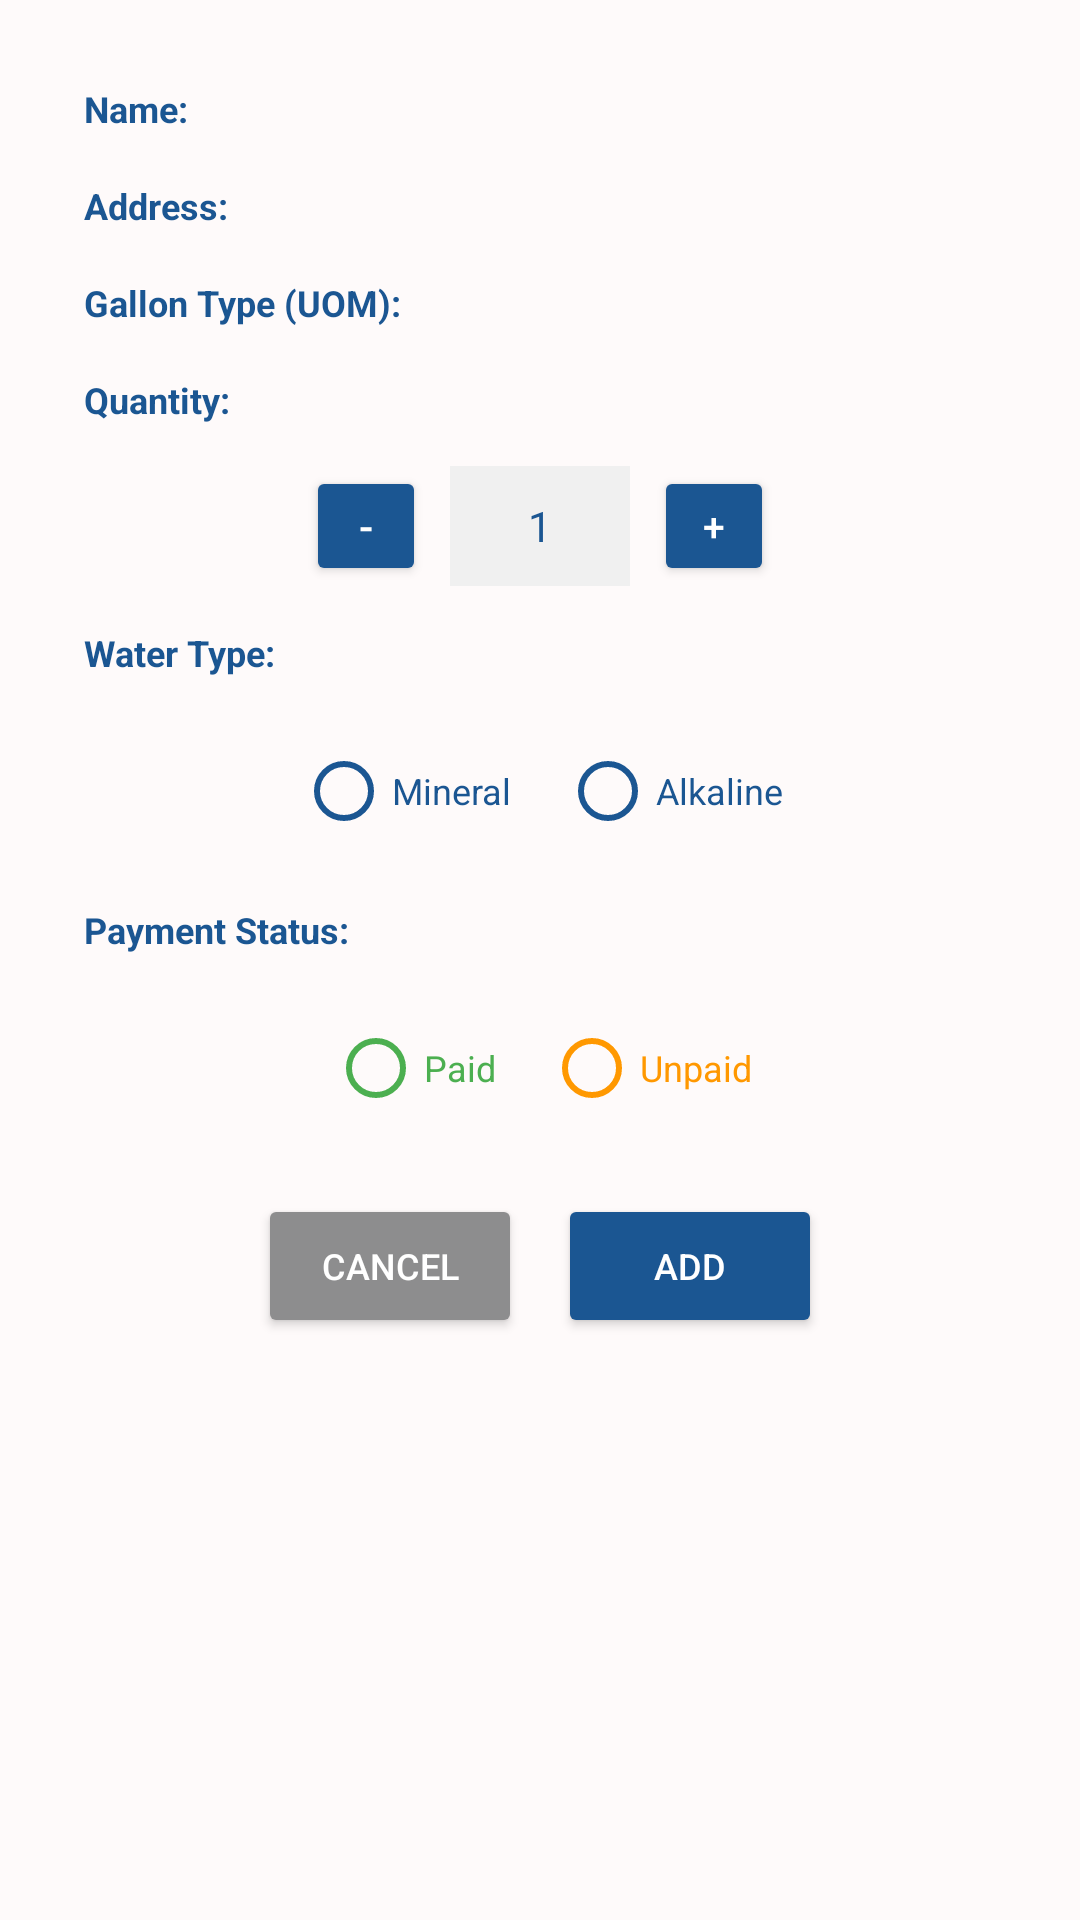

The Android layout XML behind this screen, and the referenced resources:
<!-- AndroidManifest.xml: application theme Theme.FHydroScan -->
<!-- res/layout/dialog_scanned_admin.xml -->
<?xml version="1.0" encoding="utf-8"?>
<ScrollView xmlns:android="http://schemas.android.com/apk/res/android"
    android:layout_width="match_parent"
    android:layout_height="wrap_content"
    android:background="#fefafa">

    <LinearLayout
        android:layout_width="match_parent"
        android:layout_height="wrap_content"
        android:orientation="vertical"
        android:padding="20dp">

        
        <LinearLayout
            android:layout_width="match_parent"
            android:layout_height="wrap_content"
            android:orientation="horizontal"
            android:padding="8dp">
            <TextView
                android:layout_width="wrap_content"
                android:layout_height="wrap_content"
                android:text="Name: "
                android:textSize="12sp"
                android:textColor="#1b5692"
                android:textStyle="bold"/>
            <TextView
                android:id="@+id/nameValue"
                android:layout_width="wrap_content"
                android:layout_height="wrap_content"
                android:text=""
                android:textSize="12sp"
                android:textColor="#1b5692"/>
        </LinearLayout>

        <LinearLayout
            android:layout_width="match_parent"
            android:layout_height="wrap_content"
            android:orientation="horizontal"
            android:padding="8dp">
            <TextView
                android:layout_width="wrap_content"
                android:layout_height="wrap_content"
                android:text="Address: "
                android:textSize="12sp"
                android:textColor="#1b5692"
                android:textStyle="bold"/>
            <TextView
                android:id="@+id/addressValue"
                android:layout_width="wrap_content"
                android:layout_height="wrap_content"
                android:text=""
                android:textSize="12sp"
                android:textColor="#1b5692"/>
        </LinearLayout>

        <LinearLayout
            android:layout_width="match_parent"
            android:layout_height="wrap_content"
            android:orientation="horizontal"
            android:padding="8dp">
            <TextView
                android:layout_width="wrap_content"
                android:layout_height="wrap_content"
                android:text="Gallon Type (UOM): "
                android:textSize="12sp"
                android:textColor="#1b5692"
                android:textStyle="bold"/>
            <TextView
                android:id="@+id/uomValue"
                android:layout_width="wrap_content"
                android:layout_height="wrap_content"
                android:text=""
                android:textSize="12sp"
                android:textColor="#1b5692"/>
        </LinearLayout>

        
        <TextView
            android:layout_width="wrap_content"
            android:layout_height="wrap_content"
            android:text="Quantity:"
            android:textColor="#1b5692"
            android:textStyle="bold"
            android:padding="8dp"
            android:textSize="12sp"/>

        <LinearLayout
            android:layout_width="match_parent"
            android:layout_height="wrap_content"
            android:orientation="horizontal"
            android:padding="6dp"
            android:layout_gravity="center"
            android:gravity="center">
            
            <Button
                android:id="@+id/minusButton"
                android:layout_width="40dp"
                android:layout_height="40dp"
                android:text="-"
                android:textSize="14sp"
                android:textColor="#FFFFFF"
                android:backgroundTint="#1b5692"
                android:layout_marginEnd="8dp"/>
            
            <TextView
                android:id="@+id/quantityDisplay"
                android:layout_width="60dp"
                android:layout_height="40dp"
                android:text="1"
                android:textSize="14sp"
                android:textColor="#1b5692"
                android:gravity="center"
                android:background="#F0F0F0"
                android:layout_marginEnd="8dp"/>
            
            <Button
                android:id="@+id/plusButton"
                android:layout_width="40dp"
                android:layout_height="40dp"
                android:text="+"
                android:textSize="13sp"
                android:textColor="#FFFFFF"
                android:backgroundTint="#1b5692"/>
        </LinearLayout>

        

        <TextView
            android:layout_width="wrap_content"
            android:layout_height="wrap_content"
            android:text="Water Type:"
            android:textColor="#1b5692"
            android:textStyle="bold"
            android:padding="8dp"
            android:textSize="12sp"/>

        <RadioGroup
            android:id="@+id/waterTypeGroup"
            android:layout_width="match_parent"
            android:layout_height="wrap_content"
            android:orientation="horizontal"
            android:padding="6dp"
            android:layout_gravity="center"
            android:gravity="center">

        <RadioButton
            android:id="@+id/radioMineral"
            android:layout_width="wrap_content"
            android:layout_height="wrap_content"
            android:text="Mineral"
            android:buttonTint="#1b5692"
            android:textSize="12sp"
            android:textColor="#1b5692"
            android:layout_marginEnd="16dp"/>

        <RadioButton
            android:id="@+id/radioAlkaline"
            android:layout_width="wrap_content"
            android:layout_height="wrap_content"
            android:text="Alkaline"
            android:buttonTint="#1b5692"
            android:textSize="12sp"
            android:textColor="#1b5692"/>

        </RadioGroup>

        
        <TextView
            android:layout_width="wrap_content"
            android:layout_height="wrap_content"
            android:text="Payment Status:"
            android:textColor="#1b5692"
            android:textStyle="bold"
            android:padding="8dp"
            android:textSize="12sp"/>

        <RadioGroup
            android:id="@+id/paymentStatusGroup"
            android:layout_width="match_parent"
            android:layout_height="wrap_content"
            android:orientation="horizontal"
            android:padding="6dp"
            android:layout_gravity="center"
            android:gravity="center">

            <RadioButton
                android:id="@+id/radioPaid"
                android:layout_width="wrap_content"
                android:layout_height="wrap_content"
                android:text="Paid"
                android:buttonTint="#4CAF50"
                android:textSize="12sp"
                android:textColor="#4CAF50"
                android:layout_marginEnd="16dp"/>

            <RadioButton
                android:id="@+id/radioUnpaid"
                android:layout_width="wrap_content"
                android:layout_height="wrap_content"
                android:text="Unpaid"
                android:buttonTint="#FF9800"
                android:textSize="12sp"
                android:textColor="#FF9800"/>

        </RadioGroup>

        
        <LinearLayout
            android:layout_width="match_parent"
            android:layout_height="wrap_content"
            android:orientation="horizontal"
            android:gravity="center"
            android:paddingTop="12dp">

            <Button
                android:id="@+id/cancelButton"
                android:layout_width="wrap_content"
                android:layout_height="wrap_content"
                android:text="Cancel"
                android:textColor="#ffff"
                android:textSize="12sp"
                android:backgroundTint="#8D8D8E"/>

            <Button
                android:id="@+id/submitButton"
                android:layout_width="wrap_content"
                android:layout_height="wrap_content"
                android:text="ADD"
                android:layout_marginStart="12dp"
                android:textColor="#ffff"
                android:backgroundTint="#1b5692"
                android:textSize="12sp"/>
        </LinearLayout>
    </LinearLayout>
</ScrollView>
<!-- resources referenced by this layout -->
<resources>
  <style name="Theme.FHydroScan" parent="Theme.MaterialComponents.DayNight.NoActionBar">
          <item name="colorPrimary">#1b5692</item>
          <item name="colorPrimaryDark">#154672</item>
          <item name="colorAccent">#1b5692</item>
          <item name="android:windowBackground">@android:color/white</item>
          <item name="android:statusBarColor">?attr/colorPrimaryDark</item>
      </style>
</resources>
